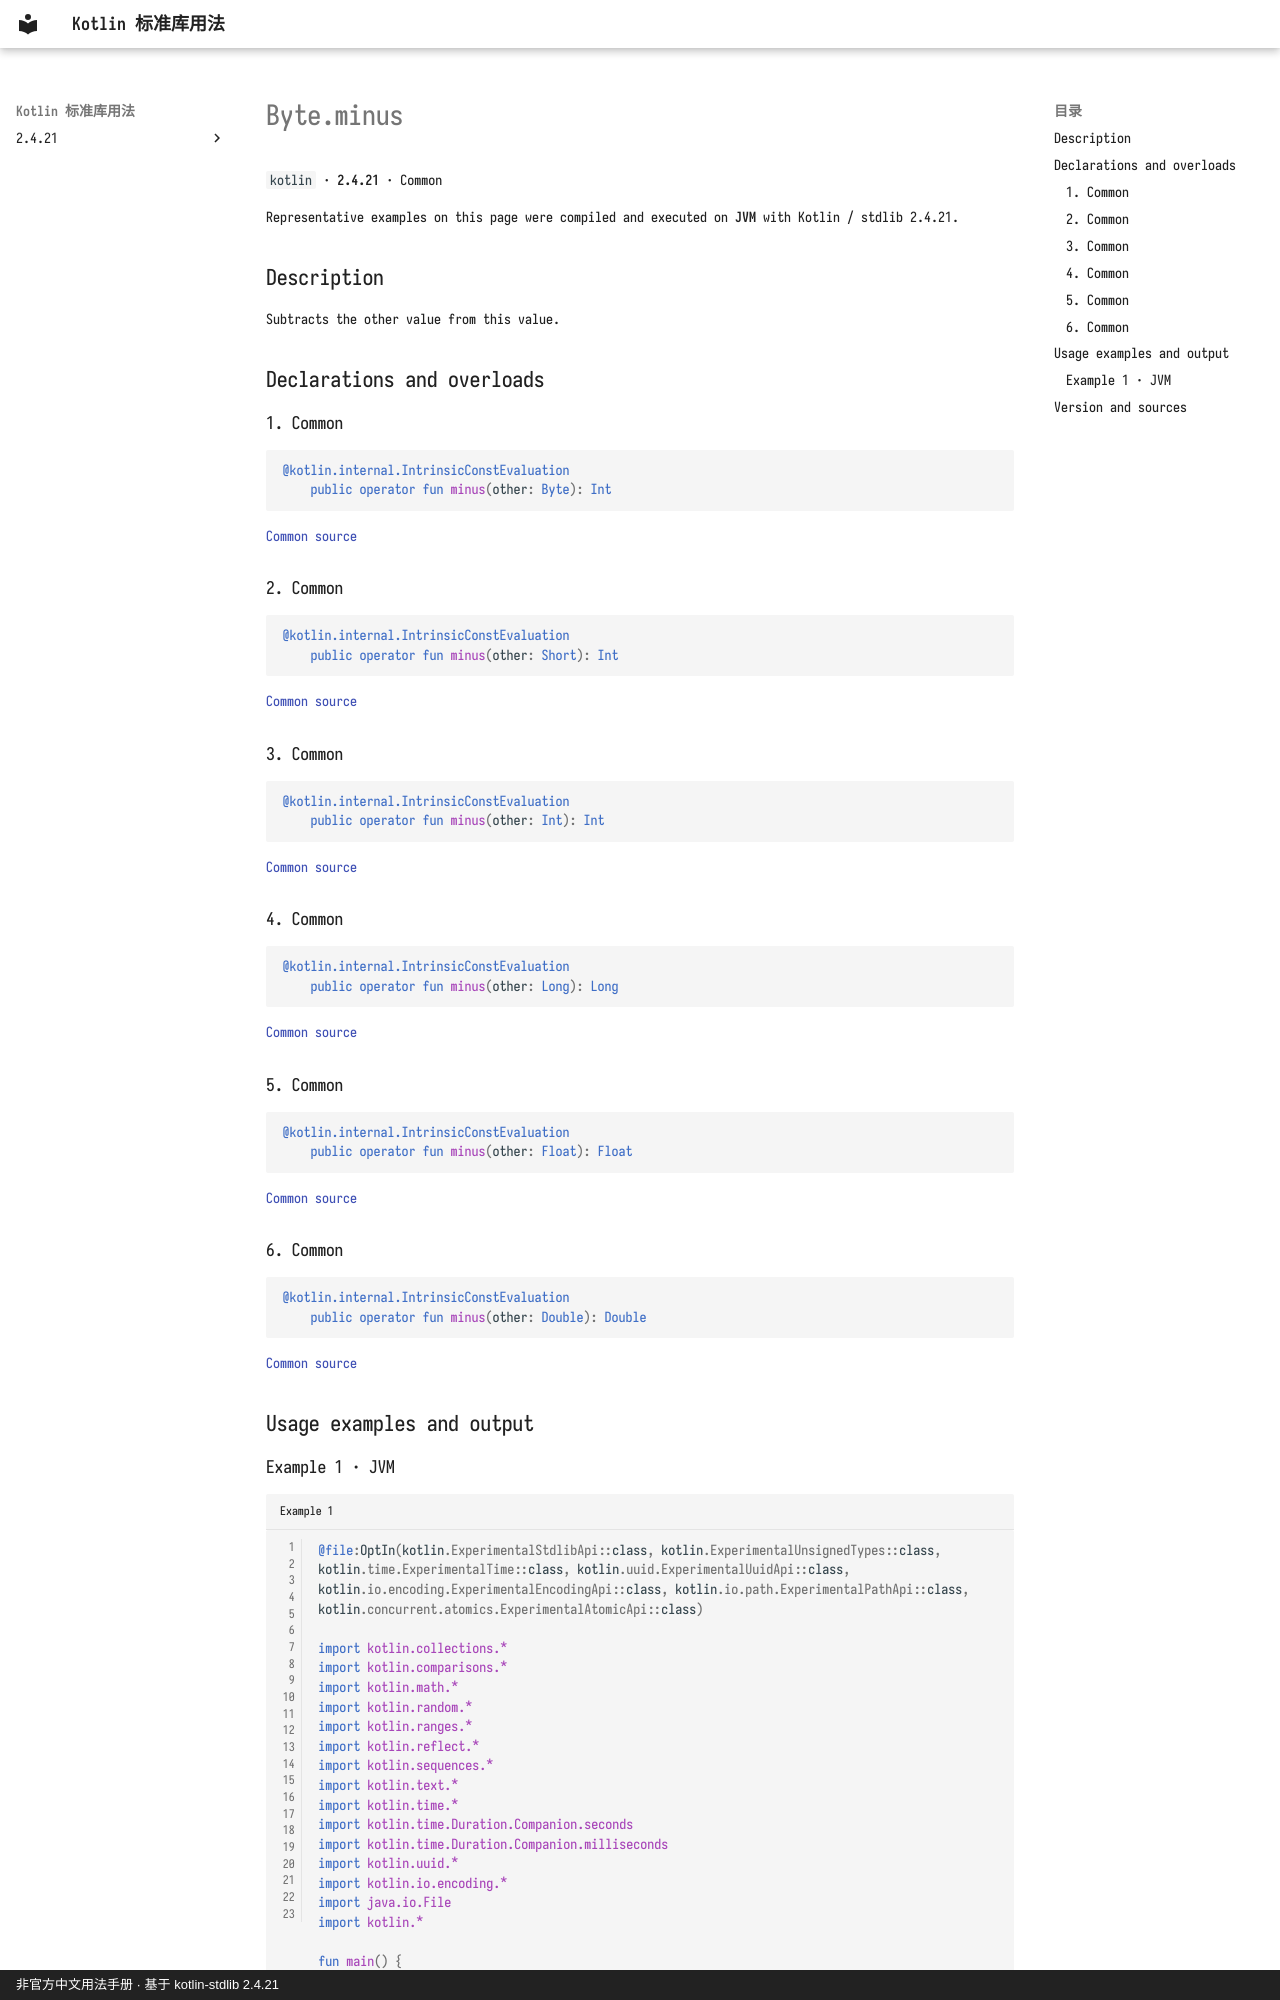

repository: oooooooko/kotlin-stdlib-docs · page: en/api/kotlin/byte-minus--ab4493b9/index.html · generator: mkdocs · copyright: 非官方中文用法手册 · 基于 kotlin-stdlib 2.4.21

# Byte.minus

`kotlin` · **2.4.21** · Common

Representative examples on this page were compiled and executed on **JVM** with Kotlin / stdlib 2.4.21.

## Description

Subtracts the other value from this value.

## Declarations and overloads

### 1. Common

```kotlin
@kotlin.internal.IntrinsicConstEvaluation
    public operator fun minus(other: Byte): Int
```

[Common source](https://github.com/JetBrains/kotlin/blob/v2.4.21/libraries/stdlib/src/kotlin/Primitives.kt#L110)

### 2. Common

```kotlin
@kotlin.internal.IntrinsicConstEvaluation
    public operator fun minus(other: Short): Int
```

[Common source](https://github.com/JetBrains/kotlin/blob/v2.4.21/libraries/stdlib/src/kotlin/Primitives.kt#L114)

### 3. Common

```kotlin
@kotlin.internal.IntrinsicConstEvaluation
    public operator fun minus(other: Int): Int
```

[Common source](https://github.com/JetBrains/kotlin/blob/v2.4.21/libraries/stdlib/src/kotlin/Primitives.kt#L118)

### 4. Common

```kotlin
@kotlin.internal.IntrinsicConstEvaluation
    public operator fun minus(other: Long): Long
```

[Common source](https://github.com/JetBrains/kotlin/blob/v2.4.21/libraries/stdlib/src/kotlin/Primitives.kt#L122)

### 5. Common

```kotlin
@kotlin.internal.IntrinsicConstEvaluation
    public operator fun minus(other: Float): Float
```

[Common source](https://github.com/JetBrains/kotlin/blob/v2.4.21/libraries/stdlib/src/kotlin/Primitives.kt#L126)

### 6. Common

```kotlin
@kotlin.internal.IntrinsicConstEvaluation
    public operator fun minus(other: Double): Double
```

[Common source](https://github.com/JetBrains/kotlin/blob/v2.4.21/libraries/stdlib/src/kotlin/Primitives.kt#L130)

## Usage examples and output
